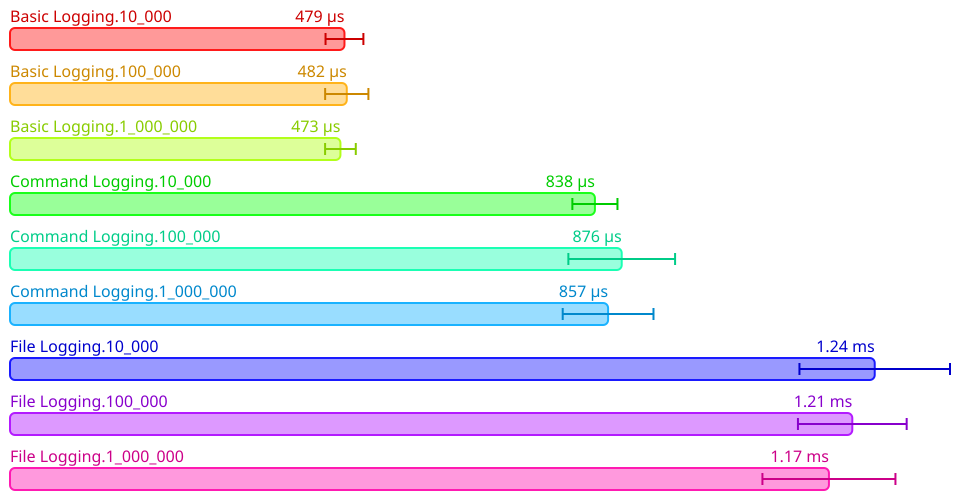

Values plotted in this chart, from the file beside it:
Name, Mean (ps), 2*Stdev (ps)
All.Basic Logging.10_000, 479008234, 27104218
All.Basic Logging.100_000, 482315714, 30981148
All.Basic Logging.1_000_000, 473236928, 21974168
All.Command Logging.10_000, 837685703, 32292698
All.Command Logging.100_000, 876086443, 76422808
All.Command Logging.1_000_000, 856569053, 65006562
All.File Logging.10_000, 1238423746, 107805336
All.File Logging.100_000, 1206316431, 77858922
All.File Logging.1_000_000, 1172846612, 95251716
